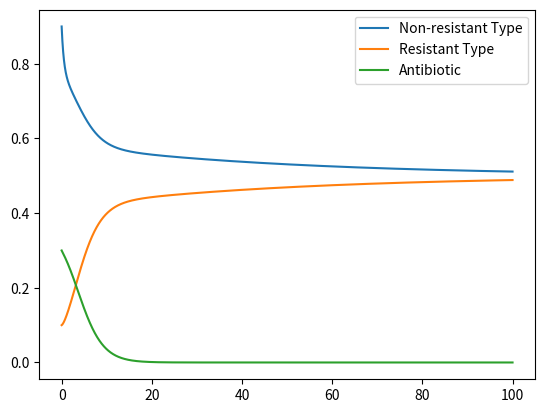

Recreate this plot in Python.
#!./.venv/bin/python
import os
from sys import exit

from pprint import pprint as pp

import numpy as np
from matplotlib import pyplot as plt


dt = 0.001


# Growth Constant, same because same cell
k = k_1 = k_2 = 2

# Population cap (purely aesthetic)
n = n_1 = n_2 = 1

w_1 = 0.01
w_2 = 0.01

q_1 = 0.999
q_2 = 0.8


c_10 = 0.9 * n
c_20 = 0.1 * n
i_0 = 0.3


parameters = [
    k_1,
    k_2,
    w_1,
    w_2,
    q_1,
    q_2,
    n_1,
    n_2,
]

def dynamical_system(xs):

    c_1, c_2, i = xs
    c_t         = c_1 + c_2

    c_1_dot = c_1 * ( k_1 * ( 1 - c_t/n_1 ) - w_1 ) + w_2 * c_2 - q_1 * i * c_1
    c_2_dot = c_2 * ( k_1 * ( 1 - c_t/n_2 ) - w_2 ) + w_1 * c_1

    i_dot = - q_2 * i * c_2

    dx = np.array([ c_1_dot, c_2_dot, i_dot ])

    return dx


t_array = np.arange(0, 100, dt) 
steps   = []

init_cond = np.array([c_10, c_20, i_0])
steps.append(init_cond)


for i, _ in enumerate(t_array[0:-1]):
    current = steps[i]
    next    = dynamical_system(steps[i])

    value   = current + next * dt
    steps.append(value)


plt.plot(t_array, steps, label=["Non-resistant Type", "Resistant Type", "Antibiotic", ])
plt.legend()
plt.show()


#plt.savefig()
